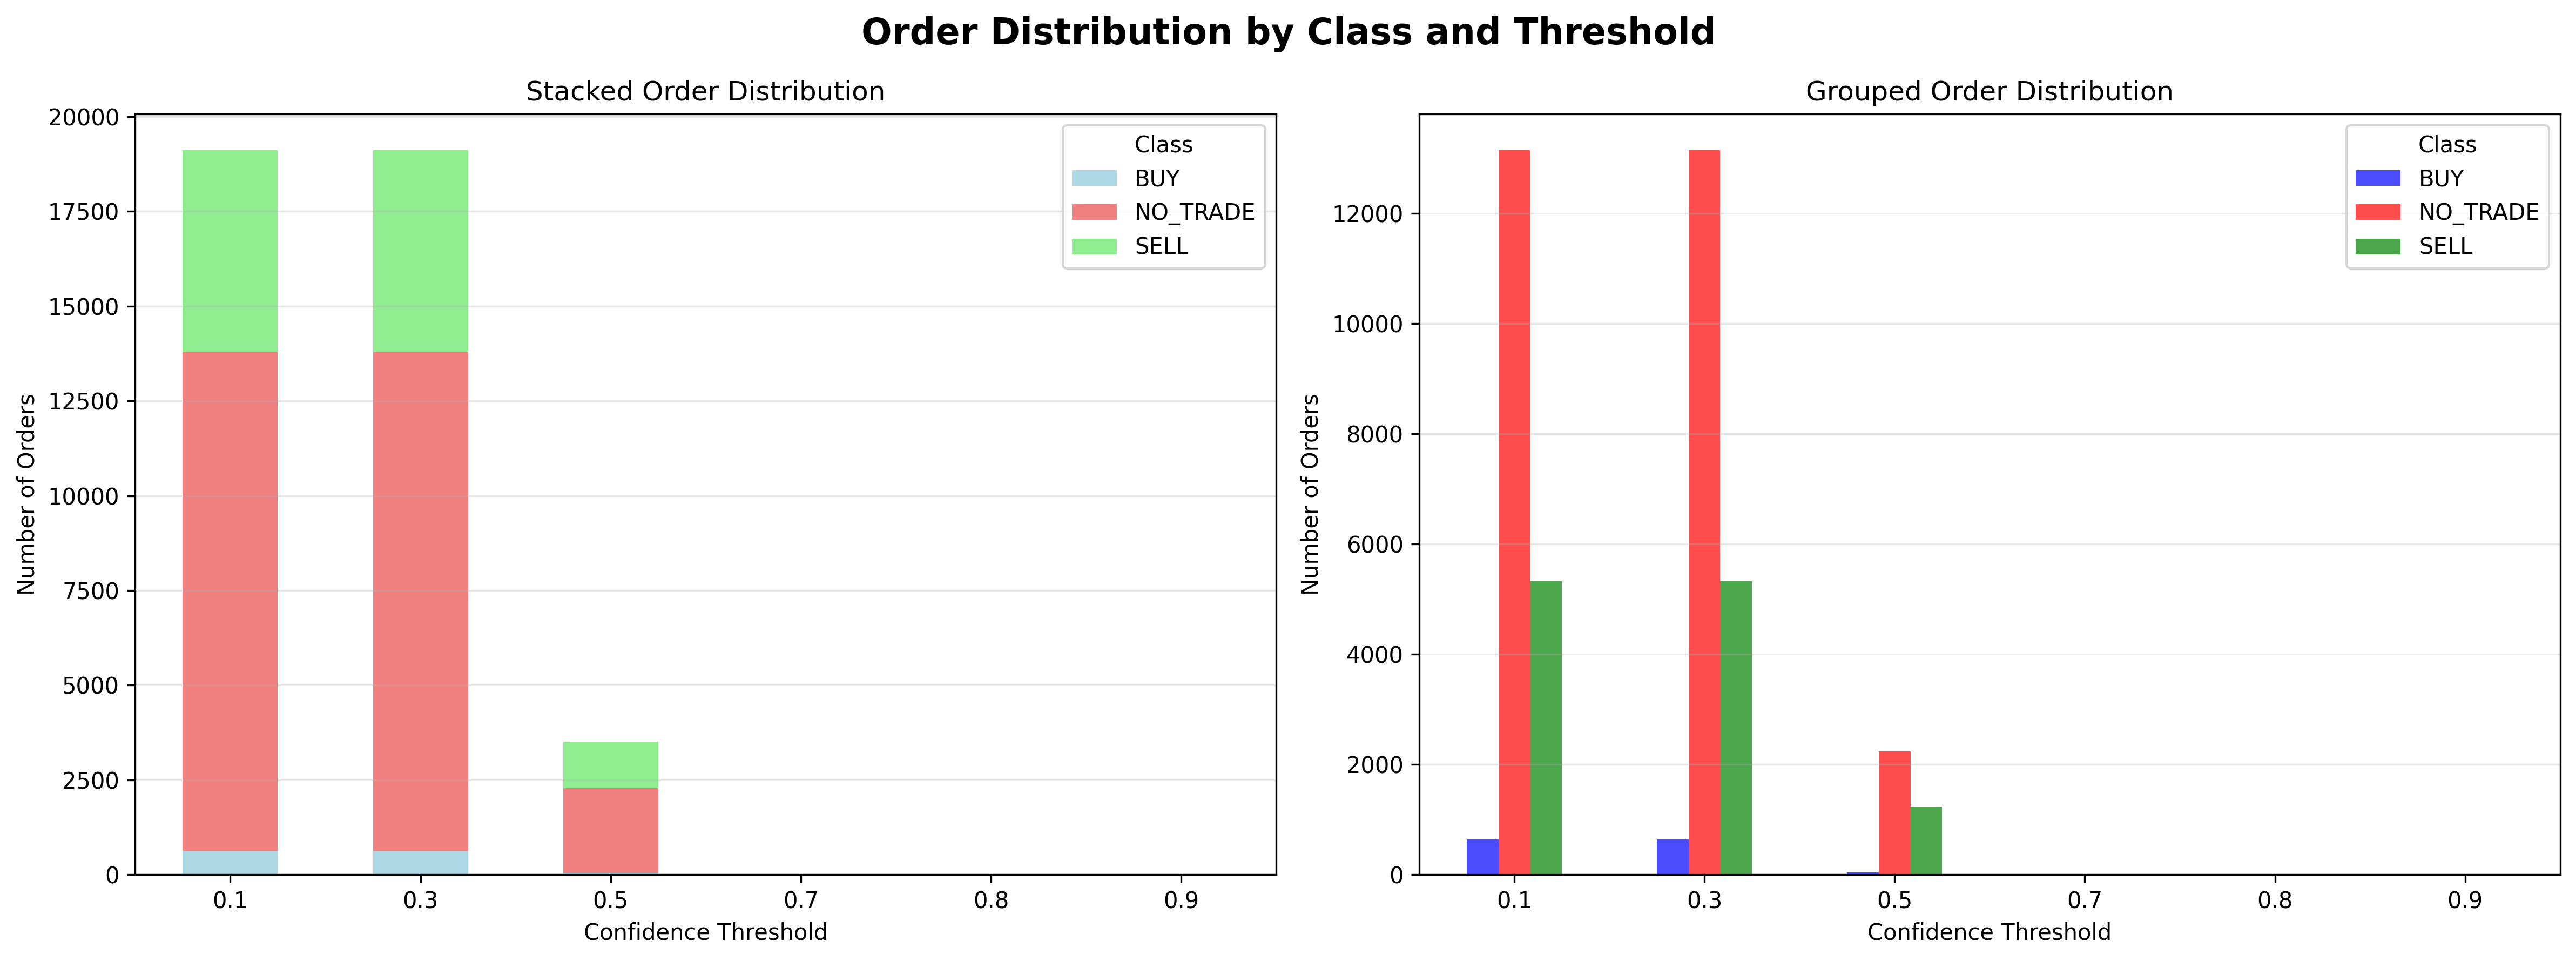

Values plotted in this chart, from the file beside it:
threshold, class, count
0.1, BUY, 636
0.1, SELL, 5328
0.1, NO_TRADE, 13150
0.3, BUY, 636
0.3, SELL, 5328
0.3, NO_TRADE, 13150
0.5, BUY, 42
0.5, SELL, 1236
0.5, NO_TRADE, 2235
0.7, BUY, 15
0.7, SELL, 0
0.7, NO_TRADE, 0
0.8, BUY, 11
0.8, SELL, 0
0.8, NO_TRADE, 0
0.9, BUY, 0
0.9, SELL, 0
0.9, NO_TRADE, 0
